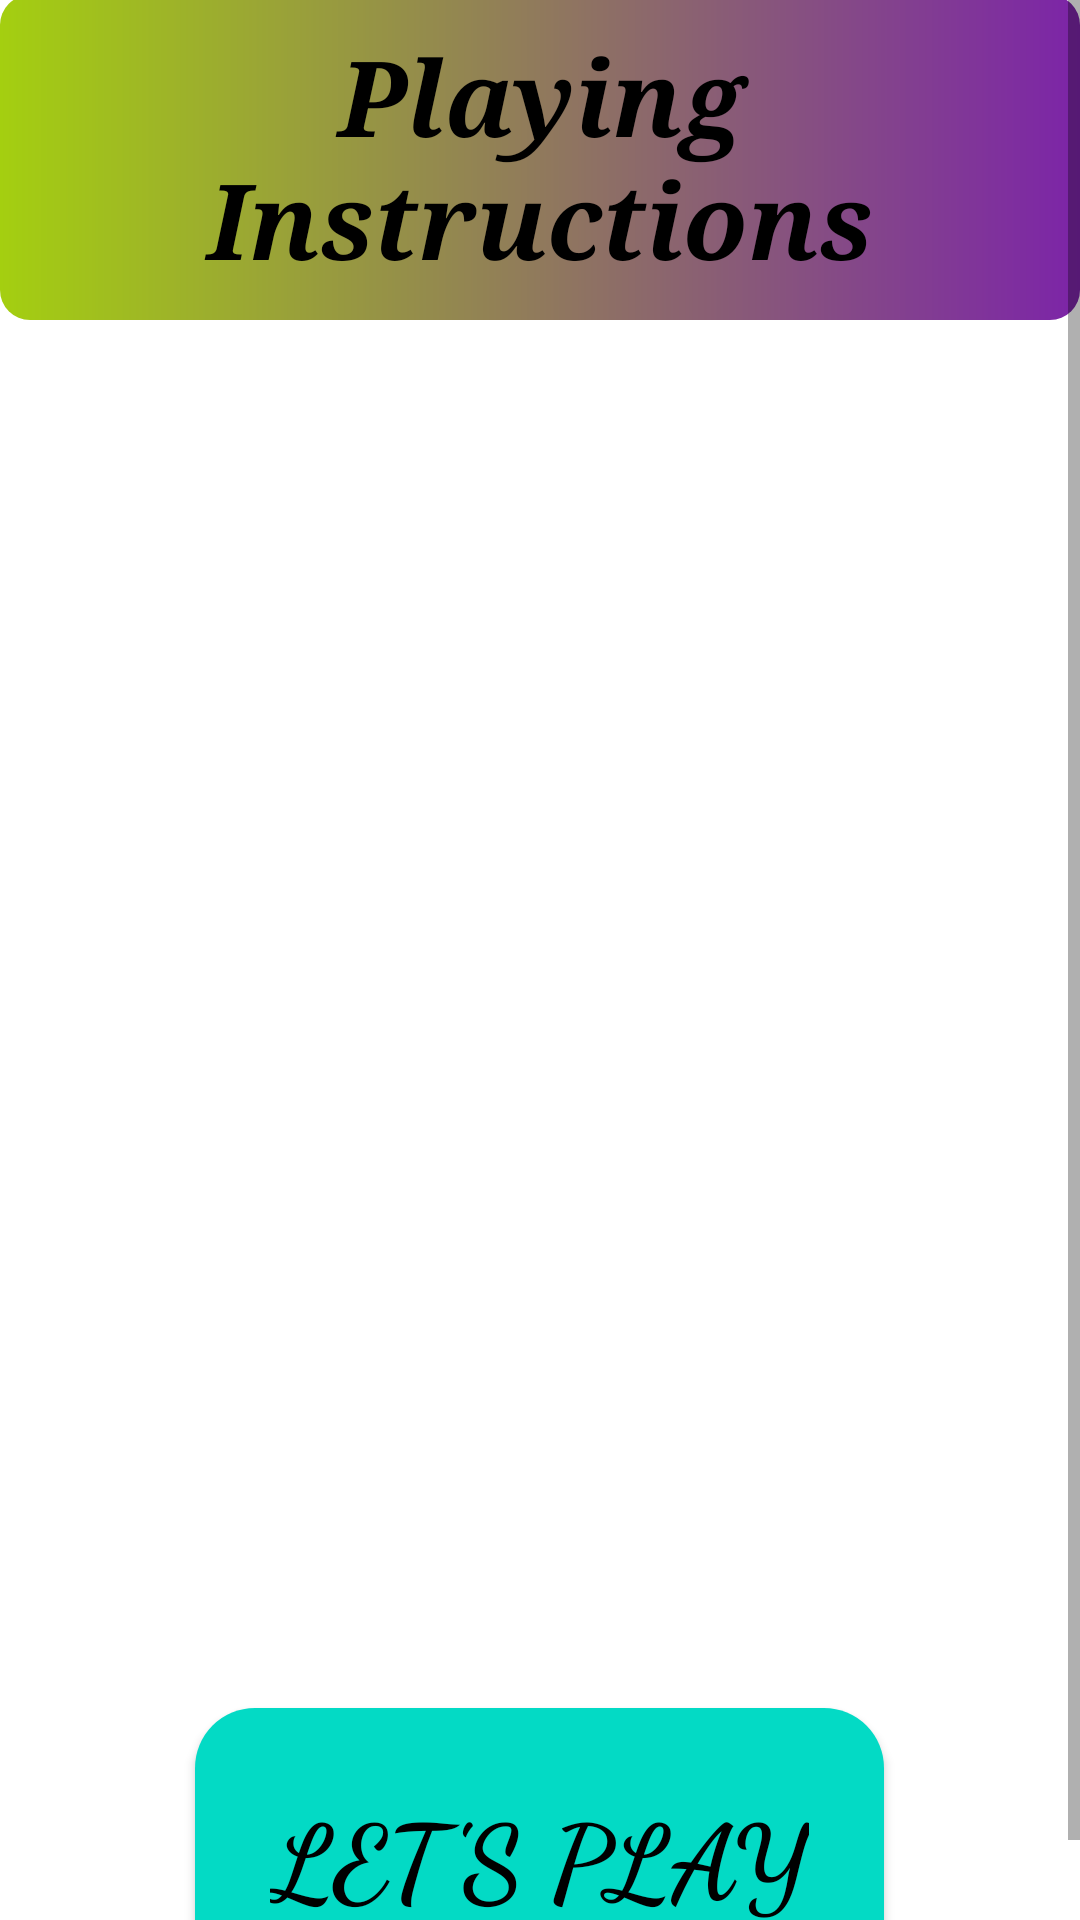

Produce the Android XML layout that renders to this screen, including the resource entries it uses.
<!-- AndroidManifest.xml: application theme Theme.BrainTrainerPro -->
<!-- res/layout/activity_rules.xml -->
<?xml version="1.0" encoding="utf-8"?>
<ScrollView xmlns:android="http://schemas.android.com/apk/res/android"
    xmlns:app="http://schemas.android.com/apk/res-auto"
    xmlns:tools="http://schemas.android.com/tools"
    android:layout_width="match_parent"
    android:layout_height="wrap_content"
    android:scrollbars="vertical"
    android:background="@drawable/bg"
    tools:context=".Rules">

    <LinearLayout
        android:layout_width="match_parent"
        android:layout_height="wrap_content"
        android:orientation="vertical">

        <TextView
            android:id="@+id/instruction"
            android:layout_width="match_parent"
            android:layout_height="wrap_content"
            android:layout_alignParentTop="true"
            android:layout_marginTop="-2dp"
            android:background="@drawable/instruction_gradient"
            android:fontFamily="serif"
            android:gravity="center"
            android:padding="10dp"
            android:text="@string/Instruction"
            android:textColor="@color/black"
            android:textSize="35sp"
            android:textStyle="bold|italic" />


        <TextView
            android:id="@+id/timer"
            android:layout_width="match_parent"
            android:layout_height="wrap_content"
            android:layout_alignParentTop="true"
            android:layout_marginTop="25dp"
            android:layout_marginBottom="10dp"
            android:padding="2dp"
            android:text="@string/Timer"
            android:textColor="@color/white"
            android:textSize="21sp" />

        <TextView
            android:id="@+id/score"
            android:layout_width="match_parent"
            android:layout_height="wrap_content"
            android:layout_marginBottom="10dp"
            android:padding="2dp"
            android:text="@string/Score"
            android:textColor="@color/white"
            android:textSize="21sp" />

        <TextView
            android:id="@+id/ques"
            android:layout_width="match_parent"
            android:layout_height="wrap_content"
            android:padding="2dp"
            android:text="@string/Question"
            android:textColor="@color/white"
            android:textSize="21sp" />

        <TextView
            android:id="@+id/option"
            android:layout_width="match_parent"
            android:layout_height="wrap_content"
            android:layout_marginBottom="10dp"
            android:padding="2dp"
            android:text="@string/Options"
            android:textColor="@color/white"
            android:textSize="21sp" />

        <TextView
            android:id="@+id/motivation"
            android:layout_width="match_parent"
            android:layout_height="wrap_content"
            android:padding="2dp"
            android:text="@string/Motivation"
            android:textColor="@color/white"
            android:textSize="21sp" />

        <Button
            android:id="@+id/playBt"
            android:layout_width="wrap_content"
            android:layout_height="wrap_content"
            android:layout_gravity="center"
            android:layout_marginTop="27dp"
            android:background="@drawable/gradient"
            android:fontFamily="cursive"
            android:onClick="PLAY"
            android:padding="25dp"
            android:text="Let's Play"
            android:textColor="@color/black"
            android:textSize="35sp"
            android:textStyle="bold"
            android:visibility="visible"
            app:backgroundTint="@color/teal_200" />

    </LinearLayout>
</ScrollView>
<!-- resources referenced by this layout -->
<resources>
  <color name="black">#FF000000</color>
  <color name="teal_200">#FF03DAC5</color>
  <color name="white">#FFFFFFFF</color>
  <!-- drawable gradient (drawable) -->
  <?xml version="1.0" encoding="utf-8"?>
  <shape xmlns:android="http://schemas.android.com/apk/res/android">
  
      <gradient
          android:startColor="@color/teal_200"
          android:endColor="@color/purple_700"
          android:angle="45"/>
      <corners
          android:radius="20dp"
  />
  </shape>
  <!-- drawable instruction_gradient (drawable) -->
  <?xml version="1.0" encoding="utf-8"?>
  <shape xmlns:android="http://schemas.android.com/apk/res/android">
  
      <gradient
          android:startColor="#7C24A8"
          android:endColor="#A4CF10"
          android:angle="180"/>
      <corners
          android:radius="10dp"/>
  </shape>
  <string name="Instruction">Playing Instructions</string>
  <string name="Motivation">5.Score as high as you can,keep training your mind using BrainTrainer Pro App! </string>
  <string name="Options">4.There are four options,choose the correct one.</string>
  <string name="Question">3.Question is in the middle of Timer and Scorebox.</string>
  <string name="Score">2.ScoreBox is seen on the upper right corner of the screen and will be updated on every correct/incorrect answer.</string>
  <string name="Timer">1.Timer is seen on the upper left corner of the screen and the time limit is 30 seconds.</string>
  <style name="Theme.BrainTrainerPro" parent="Theme.MaterialComponents.DayNight.DarkActionBar">
          
          <item name="colorPrimary">@color/purple_500</item>
          <item name="colorPrimaryVariant">@color/purple_700</item>
          <item name="colorOnPrimary">@color/white</item>
          
          <item name="colorSecondary">@color/teal_200</item>
          <item name="colorSecondaryVariant">@color/teal_700</item>
          <item name="colorOnSecondary">@color/black</item>
          
          <item name="android:statusBarColor" tools:targetApi="l">?attr/colorPrimaryVariant</item>
          
      </style>
  <color name="purple_700">#FF3700B3</color>
  <color name="purple_500">#FF6200EE</color>
  <color name="teal_700">#FF018786</color>
</resources>
